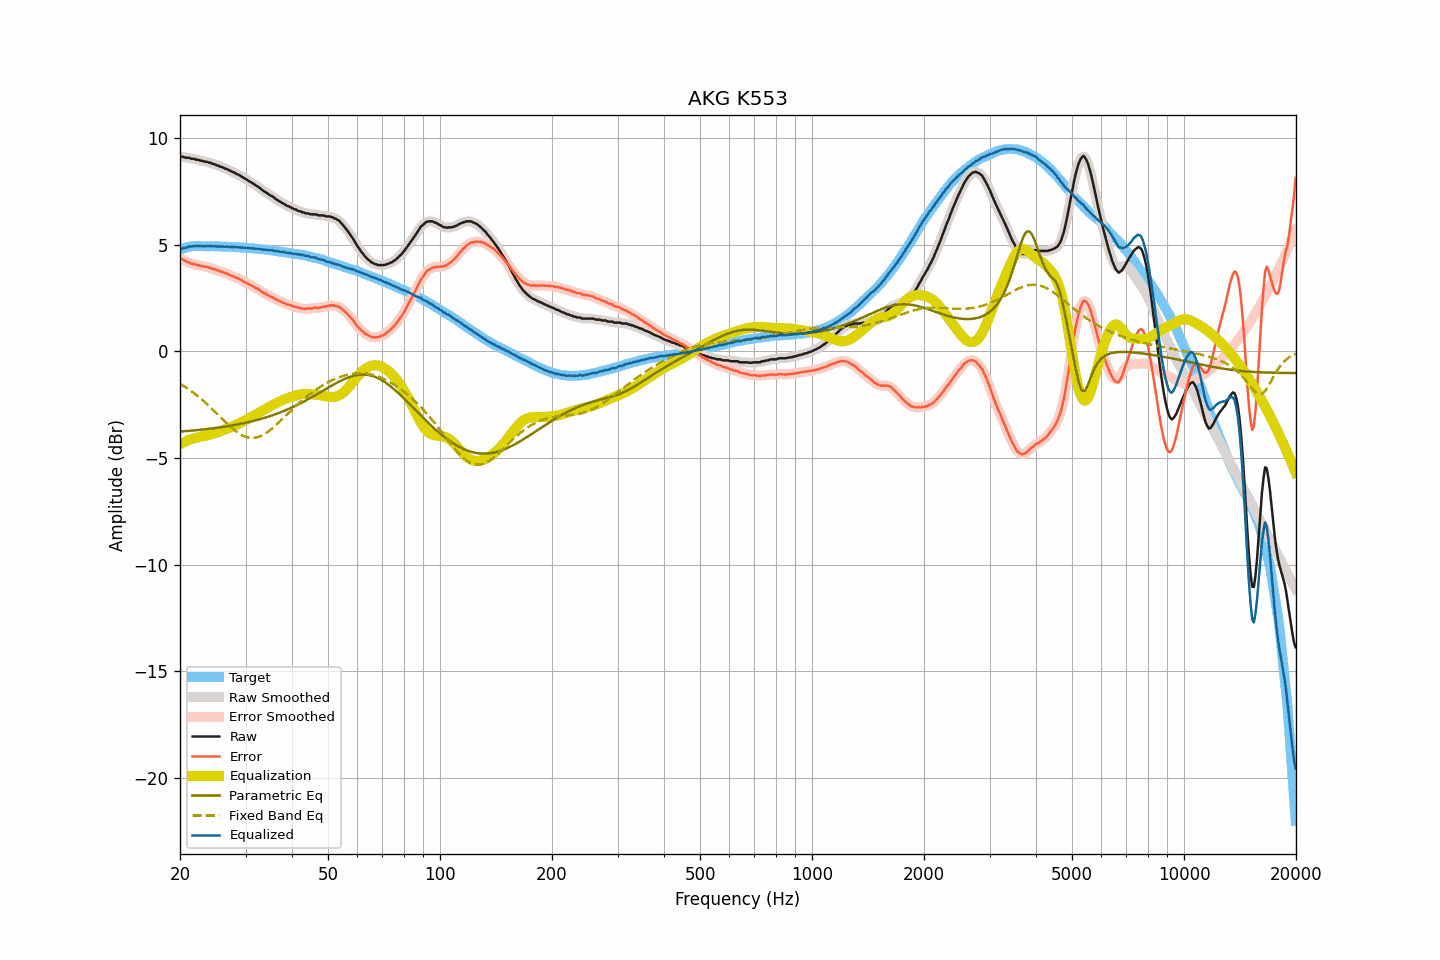

Source data for this figure (header and first rows):
frequency, raw, smoothed, error, error_smoothed, equalization, parametric_eq, fixed_band_eq, equalized_raw, equalized_smoothed, target
20.00, 9.12, 9.13, 4.36, 4.37, -4.37, -3.77, -1.52, 4.76, 4.77, 4.76
20.20, 9.12, 9.12, 4.33, 4.32, -4.32, -3.76, -1.57, 4.80, 4.79, 4.79
20.40, 9.12, 9.10, 4.30, 4.28, -4.28, -3.75, -1.61, 4.84, 4.82, 4.82
20.61, 9.08, 9.09, 4.24, 4.25, -4.25, -3.75, -1.66, 4.84, 4.85, 4.84
20.81, 9.07, 9.08, 4.20, 4.21, -4.21, -3.74, -1.71, 4.86, 4.87, 4.87
21.02, 9.07, 9.07, 4.17, 4.17, -4.18, -3.74, -1.76, 4.89, 4.89, 4.90
21.23, 9.07, 9.05, 4.16, 4.14, -4.15, -3.73, -1.81, 4.92, 4.91, 4.91
21.44, 9.02, 9.04, 4.10, 4.12, -4.12, -3.72, -1.87, 4.90, 4.92, 4.92
21.66, 9.02, 9.02, 4.09, 4.10, -4.10, -3.72, -1.92, 4.93, 4.93, 4.93
21.87, 9.02, 9.01, 4.09, 4.07, -4.08, -3.71, -1.98, 4.95, 4.93, 4.93
22.09, 8.98, 9.00, 4.04, 4.06, -4.06, -3.70, -2.04, 4.93, 4.94, 4.94
22.31, 8.98, 8.98, 4.04, 4.04, -4.04, -3.69, -2.10, 4.94, 4.94, 4.94
22.54, 8.96, 8.96, 4.03, 4.02, -4.02, -3.69, -2.16, 4.94, 4.93, 4.94
22.76, 8.93, 8.94, 4.00, 4.01, -4.01, -3.68, -2.22, 4.92, 4.93, 4.94
22.99, 8.93, 8.92, 4.01, 3.99, -3.99, -3.67, -2.29, 4.94, 4.93, 4.93
23.22, 8.89, 8.90, 3.97, 3.98, -3.98, -3.66, -2.35, 4.91, 4.93, 4.92
23.45, 8.89, 8.89, 3.97, 3.96, -3.96, -3.65, -2.42, 4.93, 4.93, 4.92
23.69, 8.87, 8.87, 3.95, 3.95, -3.94, -3.64, -2.49, 4.93, 4.93, 4.92
23.92, 8.84, 8.85, 3.92, 3.93, -3.92, -3.64, -2.56, 4.92, 4.93, 4.92
24.16, 8.84, 8.83, 3.91, 3.90, -3.90, -3.63, -2.63, 4.94, 4.93, 4.93
24.40, 8.79, 8.80, 3.86, 3.88, -3.88, -3.62, -2.70, 4.91, 4.93, 4.93
24.65, 8.78, 8.78, 3.86, 3.85, -3.85, -3.61, -2.78, 4.93, 4.92, 4.92
24.89, 8.75, 8.75, 3.83, 3.83, -3.83, -3.60, -2.85, 4.92, 4.92, 4.92
25.14, 8.71, 8.72, 3.79, 3.80, -3.80, -3.59, -2.93, 4.91, 4.92, 4.92
25.39, 8.70, 8.69, 3.78, 3.77, -3.78, -3.58, -3.00, 4.92, 4.91, 4.92
25.65, 8.65, 8.67, 3.74, 3.75, -3.75, -3.57, -3.08, 4.90, 4.91, 4.92
25.91, 8.64, 8.64, 3.74, 3.73, -3.73, -3.55, -3.15, 4.92, 4.91, 4.90
26.16, 8.61, 8.60, 3.71, 3.70, -3.70, -3.54, -3.22, 4.91, 4.91, 4.90
26.43, 8.56, 8.58, 3.66, 3.68, -3.67, -3.53, -3.30, 4.89, 4.91, 4.90
26.69, 8.55, 8.54, 3.65, 3.64, -3.64, -3.52, -3.37, 4.91, 4.90, 4.90
26.96, 8.51, 8.51, 3.61, 3.61, -3.61, -3.51, -3.44, 4.90, 4.90, 4.90
27.23, 8.47, 8.47, 3.57, 3.58, -3.58, -3.49, -3.51, 4.89, 4.90, 4.90
27.50, 8.43, 8.44, 3.53, 3.54, -3.55, -3.48, -3.58, 4.88, 4.89, 4.90
27.77, 8.40, 8.40, 3.52, 3.51, -3.52, -3.47, -3.64, 4.89, 4.88, 4.89
28.05, 8.37, 8.37, 3.49, 3.48, -3.48, -3.45, -3.70, 4.89, 4.88, 4.88
28.33, 8.32, 8.33, 3.45, 3.45, -3.45, -3.44, -3.76, 4.87, 4.88, 4.87
28.62, 8.29, 8.29, 3.42, 3.42, -3.41, -3.43, -3.82, 4.88, 4.88, 4.87
28.90, 8.25, 8.25, 3.38, 3.38, -3.38, -3.41, -3.86, 4.87, 4.87, 4.87
29.19, 8.20, 8.21, 3.34, 3.34, -3.34, -3.40, -3.91, 4.86, 4.87, 4.86
29.48, 8.16, 8.16, 3.30, 3.30, -3.30, -3.38, -3.95, 4.86, 4.86, 4.87
29.78, 8.11, 8.12, 3.26, 3.26, -3.26, -3.36, -3.98, 4.85, 4.85, 4.85
30.08, 8.07, 8.07, 3.22, 3.22, -3.22, -3.35, -4.01, 4.85, 4.85, 4.85
30.38, 8.02, 8.02, 3.18, 3.18, -3.18, -3.33, -4.04, 4.84, 4.84, 4.84
30.68, 7.97, 7.98, 3.13, 3.14, -3.14, -3.31, -4.05, 4.83, 4.84, 4.84
30.99, 7.93, 7.93, 3.11, 3.10, -3.10, -3.30, -4.06, 4.83, 4.83, 4.83
31.30, 7.88, 7.88, 3.06, 3.06, -3.06, -3.28, -4.06, 4.82, 4.82, 4.82
31.61, 7.84, 7.84, 3.02, 3.02, -3.02, -3.26, -4.06, 4.82, 4.82, 4.82
31.93, 7.78, 7.79, 2.97, 2.98, -2.98, -3.24, -4.05, 4.81, 4.81, 4.81
32.24, 7.74, 7.74, 2.94, 2.94, -2.93, -3.22, -4.03, 4.81, 4.81, 4.80
32.57, 7.69, 7.69, 2.90, 2.89, -2.89, -3.20, -4.01, 4.81, 4.80, 4.80
32.89, 7.63, 7.63, 2.84, 2.84, -2.84, -3.18, -3.98, 4.79, 4.79, 4.79
33.22, 7.57, 7.57, 2.79, 2.79, -2.80, -3.16, -3.95, 4.78, 4.78, 4.78
33.55, 7.51, 7.52, 2.73, 2.74, -2.75, -3.13, -3.91, 4.76, 4.77, 4.78
33.89, 7.47, 7.47, 2.71, 2.70, -2.71, -3.11, -3.86, 4.77, 4.76, 4.76
34.23, 7.42, 7.42, 2.66, 2.66, -2.66, -3.09, -3.81, 4.76, 4.75, 4.76
34.57, 7.37, 7.37, 2.62, 2.62, -2.62, -3.06, -3.76, 4.75, 4.75, 4.75
34.92, 7.31, 7.32, 2.58, 2.58, -2.58, -3.04, -3.70, 4.73, 4.74, 4.73
35.27, 7.28, 7.28, 2.55, 2.55, -2.54, -3.01, -3.64, 4.74, 4.73, 4.73
35.62, 7.23, 7.23, 2.51, 2.51, -2.50, -2.99, -3.58, 4.73, 4.72, 4.72
35.97, 7.17, 7.18, 2.47, 2.47, -2.47, -2.96, -3.51, 4.71, 4.71, 4.70
... 635 more rows
